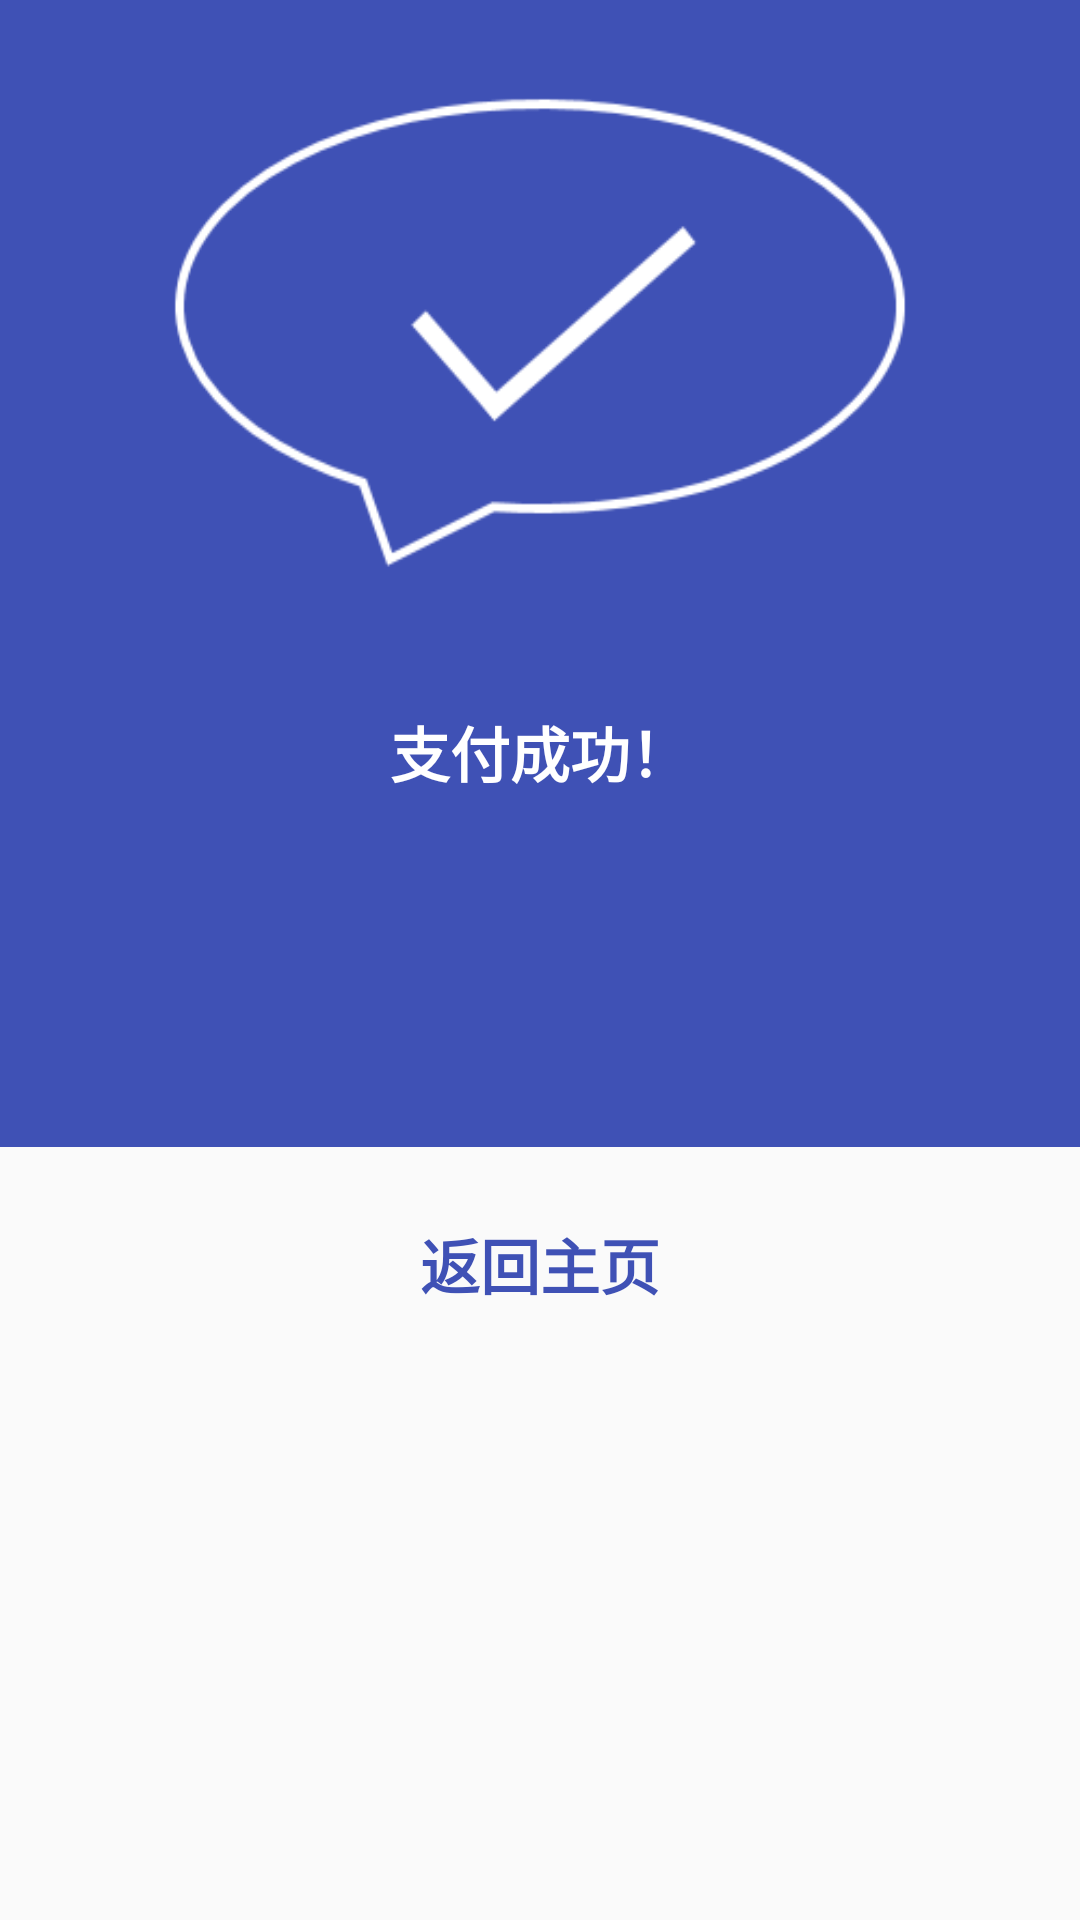

This screen was rendered from an Android layout file. Write that file and the resources it references.
<!-- AndroidManifest.xml: application theme AppTheme -->
<!-- res/layout/activity_finish_pay.xml -->
<?xml version="1.0" encoding="utf-8"?>
<LinearLayout xmlns:android="http://schemas.android.com/apk/res/android"
    xmlns:app="http://schemas.android.com/apk/res-auto"
    xmlns:tools="http://schemas.android.com/tools"
    android:layout_width="match_parent"
    android:layout_height="match_parent"
    android:orientation="vertical"
    tools:context="com.example.liyang.mynewfragment.FinishPayActivity"
    android:weightSum="1">

    <ImageView
        android:id="@+id/imageView4"
        android:layout_width="match_parent"
        android:layout_height="215dp"
        android:background="@drawable/finish2"
        />

    <TextView
        android:id="@+id/textView29"
        android:layout_width="match_parent"
        android:layout_height="wrap_content"
        android:gravity="center"
        android:textSize="20dp"
        android:textStyle="bold"
        android:background="@color/avoscloud_blue"
        android:text="支付成功！"
        android:textColor="@color/lightwhite"
        android:layout_weight="0.13" />

    <TextView
        android:id="@+id/paymoney_finish"
        android:layout_width="match_parent"
        android:layout_height="wrap_content"
        android:background="@color/avoscloud_blue"
        android:gravity="center"
        android:textStyle="italic"
        android:textSize="30dp"
        android:textColor="@color/lightwhite"
        android:layout_weight="0.17" />

    <TextView
        android:id="@+id/backto_main"
        android:layout_width="match_parent"
        android:layout_height="wrap_content"
        android:textStyle="bold"
        android:gravity="center"
        android:textSize="20dp"
        android:text="返回主页"
        android:background="@color/white"
        android:textColor="@color/avoscloud_blue"
        android:layout_weight="0.15" />
</LinearLayout>
<!-- resources referenced by this layout -->
<resources>
  <color name="avoscloud_blue">#3f51b5</color>
  <color name="lightwhite">#FFFFFF</color>
  <color name="white">#FAFAFA</color>
  <!-- drawable finish2: png bitmap (drawable, 11960 bytes) -->
  <style name="AppTheme" parent="Theme.AppCompat.Light.DarkActionBar">
          
          <item name="colorPrimary">@color/colorPrimary</item>
          <item name="colorPrimaryDark">@color/colorPrimaryDark</item>
          <item name="colorAccent">@color/colorAccent</item>
  
      </style>
  <color name="colorPrimary">#3F51B5</color>
  <color name="colorPrimaryDark">#303F9F</color>
  <color name="colorAccent">#ff4081</color>
</resources>
